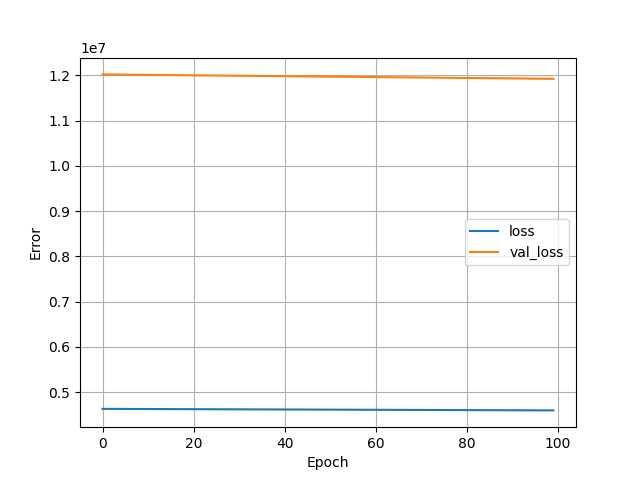

The data file committed next to this chart (first rows):
, loss, val_loss, epoch
0, 4628014, 12021280, 0
1, 4627658, 12020281, 1
2, 4627308, 12019277, 2
3, 4626954, 12018268, 3
4, 4626606, 12017259, 4
5, 4626252, 12016277, 5
6, 4625902, 12015253, 6
7, 4625550, 12014248, 7
8, 4625196, 12013251, 8
9, 4624846, 12012238, 9
10, 4624498, 12011250, 10
11, 4624145, 12010230, 11
12, 4623788, 12009203, 12
13, 4623440, 12008183, 13
14, 4623086, 12007198, 14
15, 4622736, 12006163, 15
16, 4622387, 12005164, 16
17, 4622024, 12004127, 17
18, 4621682, 12003148, 18
19, 4621337, 12002148, 19
20, 4620992, 12001155, 20
21, 4620647, 12000176, 21
22, 4620298, 11999157, 22
23, 4619950, 11998159, 23
24, 4619606, 11997178, 24
25, 4619256, 11996178, 25
26, 4618899, 11995148, 26
27, 4618560, 11994210, 27
28, 4618220, 11993259, 28
29, 4617880, 11992296, 29
30, 4617538, 11991327, 30
31, 4617194, 11990363, 31
32, 4616850, 11989371, 32
33, 4616506, 11988411, 33
34, 4616164, 11987401, 34
35, 4615818, 11986416, 35
36, 4615473, 11985440, 36
37, 4615125, 11984420, 37
38, 4614776, 11983432, 38
39, 4614432, 11982460, 39
40, 4614087, 11981463, 40
41, 4613738, 11980459, 41
42, 4613392, 11979476, 42
43, 4613034, 11978455, 43
44, 4612695, 11977501, 44
45, 4612344, 11976531, 45
46, 4612010, 11975578, 46
47, 4611672, 11974629, 47
48, 4611332, 11973658, 48
49, 4610992, 11972700, 49
50, 4610650, 11971733, 50
51, 4610308, 11970755, 51
52, 4609965, 11969776, 52
53, 4609623, 11968789, 53
54, 4609279, 11967809, 54
55, 4608932, 11966819, 55
56, 4608587, 11965825, 56
57, 4608242, 11964839, 57
58, 4607896, 11963836, 58
59, 4607552, 11962851, 59
... 40 more rows
